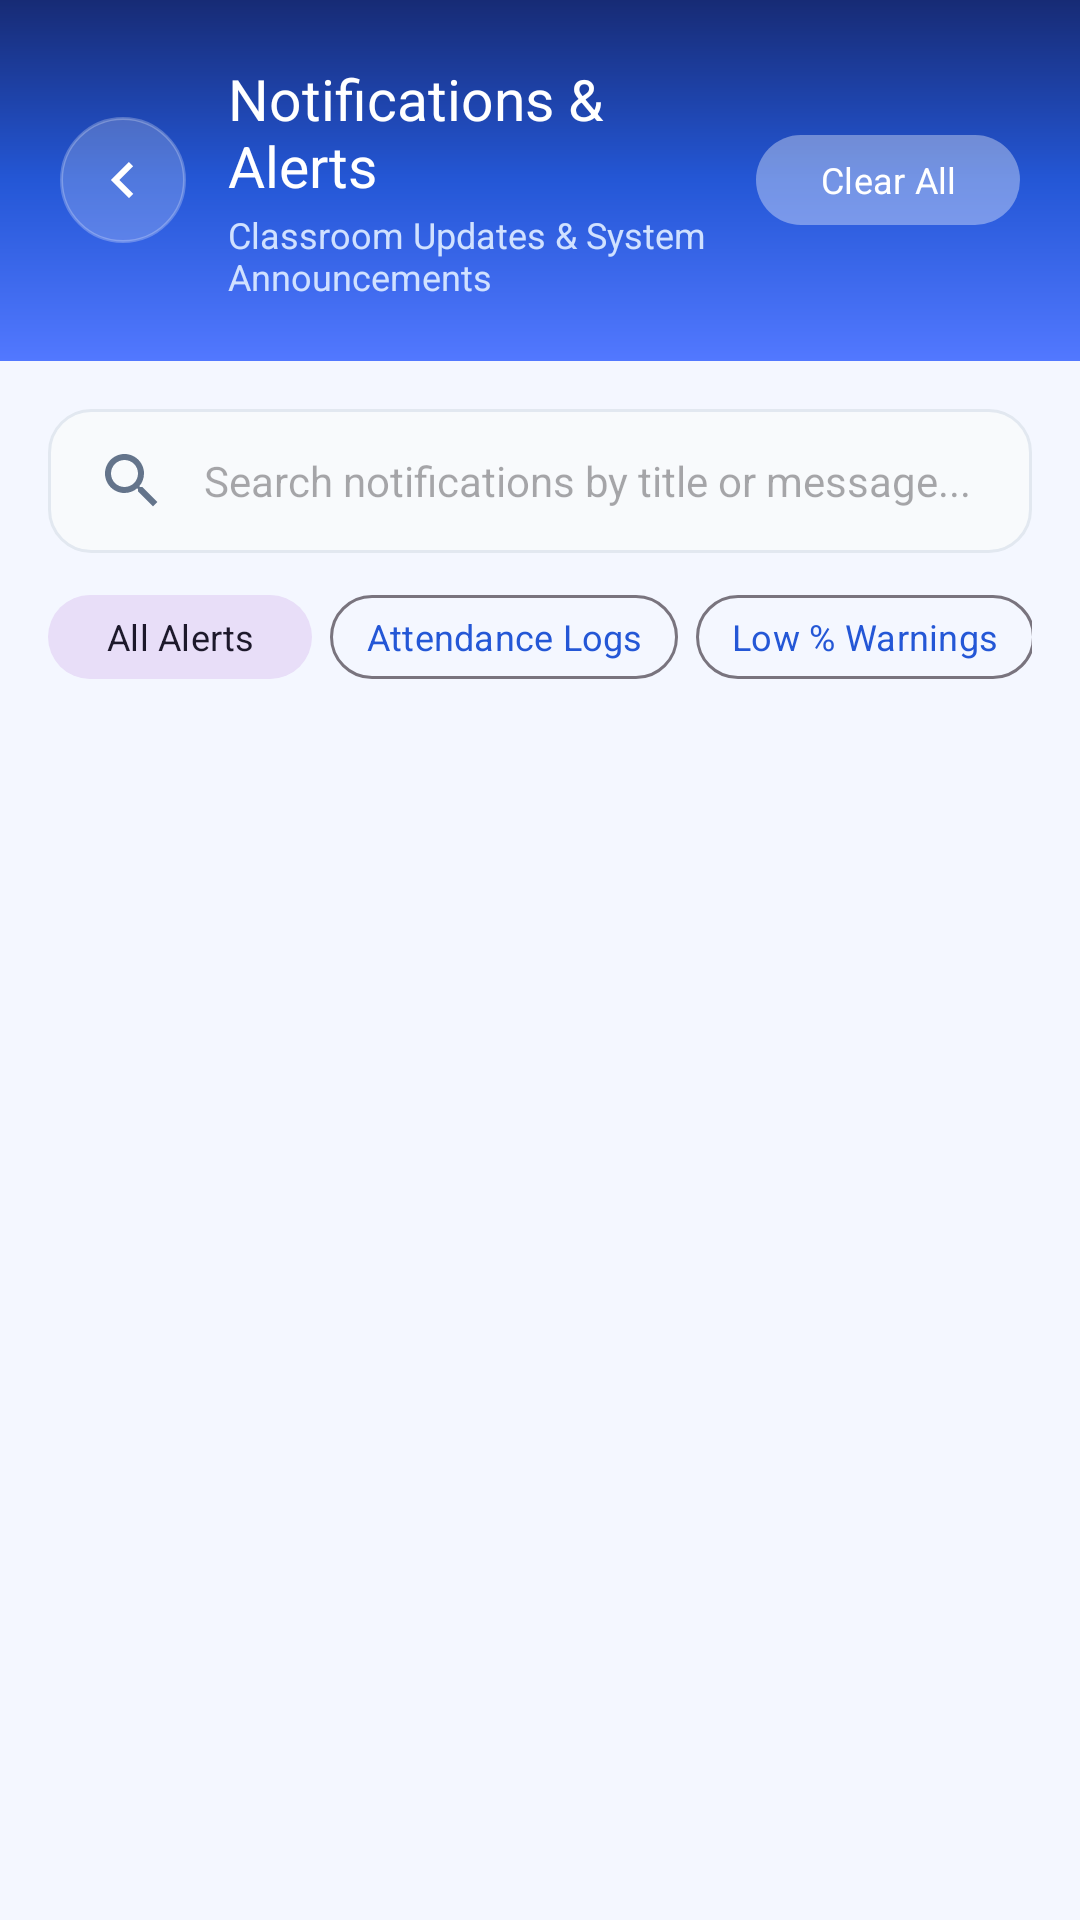

This screen was rendered from an Android layout file. Write that file and the resources it references.
<!-- AndroidManifest.xml: application theme Theme.RollCall -->
<!-- res/layout/activity_notification.xml -->
<?xml version="1.0" encoding="utf-8"?>
<LinearLayout xmlns:android="http://schemas.android.com/apk/res/android"
    xmlns:app="http://schemas.android.com/apk/res-auto"
    xmlns:tools="http://schemas.android.com/tools"
    android:layout_width="match_parent"
    android:layout_height="match_parent"
    android:background="@color/blue_bg"
    android:orientation="vertical"
    tools:context=".NotificationActivity">

    
    <LinearLayout
        android:layout_width="match_parent"
        android:layout_height="wrap_content"
        android:background="@drawable/bg_blue_gradient"
        android:gravity="center_vertical"
        android:orientation="horizontal"
        android:padding="20dp">

        <ImageButton
            android:id="@+id/btnBackNotifications"
            android:layout_width="42dp"
            android:layout_height="42dp"
            android:background="@drawable/bg_header_button"
            android:contentDescription="Back"
            android:padding="10dp"
            android:rotation="180"
            android:src="@drawable/ic_arrow_right"
            app:tint="@color/white" />

        <LinearLayout
            android:layout_width="0dp"
            android:layout_height="wrap_content"
            android:layout_marginStart="14dp"
            android:layout_weight="1"
            android:orientation="vertical">

            <TextView
                android:layout_width="wrap_content"
                android:layout_height="wrap_content"
                android:fontFamily="sans-serif-bold"
                android:text="Notifications &amp; Alerts"
                android:textColor="@color/white"
                android:textSize="19sp" />

            <TextView
                android:id="@+id/tvNotificationSubtitle"
                android:layout_width="wrap_content"
                android:layout_height="wrap_content"
                android:layout_marginTop="2dp"
                android:fontFamily="sans-serif"
                android:text="Classroom Updates &amp; System Announcements"
                android:textColor="#D0E1FF"
                android:textSize="12sp" />
        </LinearLayout>

        <com.google.android.material.button.MaterialButton
            android:id="@+id/btnClearNotifications"
            style="?attr/borderlessButtonStyle"
            android:layout_width="wrap_content"
            android:layout_height="38dp"
            android:backgroundTint="#33FFFFFF"
            android:fontFamily="sans-serif-bold"
            android:paddingHorizontal="12dp"
            android:paddingVertical="0dp"
            android:text="Clear All"
            android:textAllCaps="false"
            android:textColor="@color/white"
            android:textSize="12sp"
            app:cornerRadius="19dp" />
    </LinearLayout>

    
    <LinearLayout
        android:layout_width="match_parent"
        android:layout_height="wrap_content"
        android:orientation="vertical"
        android:paddingHorizontal="16dp"
        android:paddingTop="16dp"
        android:paddingBottom="8dp">

        <EditText
            android:id="@+id/etSearchNotifications"
            android:layout_width="match_parent"
            android:layout_height="48dp"
            android:background="@drawable/bg_input_field"
            android:drawableStart="@drawable/ic_search"
            android:drawablePadding="12dp"
            android:fontFamily="sans-serif"
            android:hint="Search notifications by title or message..."
            android:inputType="text"
            android:paddingHorizontal="16dp"
            android:textColor="@color/text_primary"
            android:textSize="14sp" />

        
        <HorizontalScrollView
            android:layout_width="match_parent"
            android:layout_height="wrap_content"
            android:layout_marginTop="10dp"
            android:scrollbars="none">

            <LinearLayout
                android:layout_width="wrap_content"
                android:layout_height="wrap_content"
                android:orientation="horizontal">

                <com.google.android.material.button.MaterialButton
                    android:id="@+id/btnNotifFilterAll"
                    style="@style/Widget.Material3.Button.TonalButton"
                    android:layout_width="wrap_content"
                    android:layout_height="36dp"
                    android:layout_marginEnd="6dp"
                    android:fontFamily="sans-serif-bold"
                    android:paddingHorizontal="12dp"
                    android:paddingVertical="0dp"
                    android:text="All Alerts"
                    android:textSize="12sp"
                    app:cornerRadius="18dp" />

                <com.google.android.material.button.MaterialButton
                    android:id="@+id/btnNotifFilterAttendance"
                    style="@style/Widget.Material3.Button.OutlinedButton"
                    android:layout_width="wrap_content"
                    android:layout_height="36dp"
                    android:layout_marginEnd="6dp"
                    android:fontFamily="sans-serif-bold"
                    android:paddingHorizontal="12dp"
                    android:paddingVertical="0dp"
                    android:text="Attendance Logs"
                    android:textSize="12sp"
                    app:cornerRadius="18dp" />

                <com.google.android.material.button.MaterialButton
                    android:id="@+id/btnNotifFilterWarning"
                    style="@style/Widget.Material3.Button.OutlinedButton"
                    android:layout_width="wrap_content"
                    android:layout_height="36dp"
                    android:layout_marginEnd="6dp"
                    android:fontFamily="sans-serif-bold"
                    android:paddingHorizontal="12dp"
                    android:paddingVertical="0dp"
                    android:text="Low % Warnings"
                    android:textSize="12sp"
                    app:cornerRadius="18dp" />

                <com.google.android.material.button.MaterialButton
                    android:id="@+id/btnNotifFilterSystem"
                    style="@style/Widget.Material3.Button.OutlinedButton"
                    android:layout_width="wrap_content"
                    android:layout_height="36dp"
                    android:fontFamily="sans-serif-bold"
                    android:paddingHorizontal="12dp"
                    android:paddingVertical="0dp"
                    android:text="Announcements"
                    android:textSize="12sp"
                    app:cornerRadius="18dp" />
            </LinearLayout>
        </HorizontalScrollView>
    </LinearLayout>

    
    <LinearLayout
        android:id="@+id/layoutEmptyNotifications"
        android:layout_width="match_parent"
        android:layout_height="match_parent"
        android:gravity="center"
        android:orientation="vertical"
        android:padding="32dp"
        android:visibility="gone">

        <ImageView
            android:layout_width="72dp"
            android:layout_height="72dp"
            android:contentDescription="No Notifications"
            android:src="@drawable/ic_notification"
            app:tint="@color/text_secondary" />

        <TextView
            android:layout_width="wrap_content"
            android:layout_height="wrap_content"
            android:layout_marginTop="16dp"
            android:fontFamily="sans-serif-bold"
            android:text="No Notifications Found"
            android:textColor="@color/text_primary"
            android:textSize="16sp" />

        <TextView
            android:layout_width="wrap_content"
            android:layout_height="wrap_content"
            android:layout_marginTop="6dp"
            android:fontFamily="sans-serif"
            android:gravity="center"
            android:text="No alerts match your search or filter criteria."
            android:textColor="@color/text_secondary"
            android:textSize="13sp" />
    </LinearLayout>

    
    <androidx.recyclerview.widget.RecyclerView
        android:id="@+id/rvNotificationsList"
        android:layout_width="match_parent"
        android:layout_height="match_parent"
        android:clipToPadding="false"
        android:paddingHorizontal="16dp"
        android:paddingBottom="16dp"
        tools:listitem="@layout/item_student" />
</LinearLayout>
<!-- res/layout/item_student.xml (included above) -->
<?xml version="1.0" encoding="utf-8"?>
<androidx.cardview.widget.CardView xmlns:android="http://schemas.android.com/apk/res/android"
    xmlns:app="http://schemas.android.com/apk/res-auto"
    android:layout_width="match_parent"
    android:layout_height="wrap_content"
    android:layout_marginBottom="10dp"
    android:clickable="true"
    android:focusable="true"
    android:foreground="?attr/selectableItemBackground"
    app:cardBackgroundColor="@color/card_bg"
    app:cardCornerRadius="16dp"
    app:cardElevation="2dp">

    <LinearLayout
        android:layout_width="match_parent"
        android:layout_height="wrap_content"
        android:gravity="center_vertical"
        android:orientation="horizontal"
        android:padding="16dp">

        
        <FrameLayout
            android:layout_width="46dp"
            android:layout_height="46dp"
            android:background="@drawable/bg_button_secondary">

            <TextView
                android:id="@+id/tvAvatarInitials"
                android:layout_width="wrap_content"
                android:layout_height="wrap_content"
                android:layout_gravity="center"
                android:fontFamily="sans-serif-bold"
                android:text="RC"
                android:textColor="@color/primary_blue"
                android:textSize="14sp" />

        </FrameLayout>

        
        <LinearLayout
            android:layout_width="0dp"
            android:layout_height="wrap_content"
            android:layout_marginStart="14dp"
            android:layout_weight="1"
            android:orientation="vertical">

            <TextView
                android:id="@+id/tvItemName"
                android:layout_width="wrap_content"
                android:layout_height="wrap_content"
                android:ellipsize="end"
                android:fontFamily="sans-serif-bold"
                android:maxLines="1"
                android:text="John Doe"
                android:textColor="@color/text_primary"
                android:textSize="15sp" />

            <TextView
                android:id="@+id/tvItemRollEmail"
                android:layout_width="wrap_content"
                android:layout_height="wrap_content"
                android:layout_marginTop="3dp"
                android:fontFamily="sans-serif"
                android:text="RC001 • student@rollcall.com"
                android:textColor="@color/text_secondary"
                android:textSize="12sp" />

        </LinearLayout>

        
        <TextView
            android:id="@+id/tvItemStatusBadge"
            android:layout_width="wrap_content"
            android:layout_height="wrap_content"
            android:layout_marginStart="8dp"
            android:background="@drawable/bg_badge_present"
            android:fontFamily="sans-serif-bold"
            android:paddingHorizontal="10dp"
            android:paddingVertical="4dp"
            android:text="PRESENT"
            android:textColor="@color/success_green"
            android:textSize="11sp" />

    </LinearLayout>

</androidx.cardview.widget.CardView>
<!-- resources referenced by this layout -->
<resources>
  <color name="blue_bg">#F4F7FF</color>
  <color name="card_bg">#FFFFFF</color>
  <color name="primary_blue">#2457D6</color>
  <color name="success_green">#20B875</color>
  <color name="text_primary">#172554</color>
  <color name="text_secondary">#64748B</color>
  <color name="white">#FFFFFFFF</color>
  <!-- drawable bg_badge_present (drawable) -->
  <?xml version="1.0" encoding="utf-8"?>
  <shape xmlns:android="http://schemas.android.com/apk/res/android"
      android:shape="rectangle">
      <solid android:color="@color/status_present_bg" />
      <corners android:radius="20dp" />
  </shape>
  <!-- drawable bg_blue_gradient (drawable) -->
  <?xml version="1.0" encoding="utf-8"?>
  <shape xmlns:android="http://schemas.android.com/apk/res/android"
      android:shape="rectangle">
      <gradient
          android:angle="270"
          android:startColor="#172B75"
          android:centerColor="#2457D6"
          android:endColor="#5278FF"
          android:type="linear" />
  </shape>
  <!-- drawable bg_button_secondary (drawable) -->
  <?xml version="1.0" encoding="utf-8"?>
  <ripple xmlns:android="http://schemas.android.com/apk/res/android"
      android:color="#202457D6">
      <item>
          <shape android:shape="rectangle">
              <solid android:color="@color/light_blue" />
              <corners android:radius="16dp" />
          </shape>
      </item>
  </ripple>
  <!-- drawable bg_header_button (drawable) -->
  <?xml version="1.0" encoding="utf-8"?>
  <ripple xmlns:android="http://schemas.android.com/apk/res/android"
      android:color="#40FFFFFF">
      <item>
          <shape android:shape="rectangle">
              <solid android:color="#33FFFFFF" />
              <corners android:radius="21dp" />
              <stroke
                  android:width="1dp"
                  android:color="#40FFFFFF" />
          </shape>
      </item>
  </ripple>
  <!-- drawable bg_input_field (drawable) -->
  <?xml version="1.0" encoding="utf-8"?>
  <shape xmlns:android="http://schemas.android.com/apk/res/android"
      android:shape="rectangle">
      <solid android:color="#F8FAFC" />
      <corners android:radius="14dp" />
      <stroke
          android:width="1dp"
          android:color="@color/border_color" />
  </shape>
  <!-- drawable ic_arrow_right (drawable) -->
  <vector xmlns:android="http://schemas.android.com/apk/res/android"
      android:width="24dp"
      android:height="24dp"
      android:viewportWidth="24"
      android:viewportHeight="24">
      <path
          android:fillColor="@color/text_primary"
          android:pathData="M8.59,16.59L13.17,12L8.59,7.41L10,6L16,12L10,18L8.59,16.59Z" />
  </vector>
  <!-- drawable ic_notification (drawable) -->
  <vector xmlns:android="http://schemas.android.com/apk/res/android"
      android:width="24dp"
      android:height="24dp"
      android:viewportWidth="24"
      android:viewportHeight="24">
      <path
          android:fillColor="@color/white"
          android:pathData="M12,22C13.1,22 14,21.1 14,20H10C10,21.1 10.89,22 12,22M18,16V11C18,7.93 16.36,5.36 13.5,4.68V4C13.5,3.17 12.83,2.5 12,2.5C11.17,2.5 10.5,3.17 10.5,4V4.68C7.63,5.36 6,7.92 6,11V16L4,18V19H20V18L18,16Z" />
  </vector>
  <!-- drawable ic_search (drawable) -->
  <vector xmlns:android="http://schemas.android.com/apk/res/android"
      android:width="24dp"
      android:height="24dp"
      android:viewportWidth="24"
      android:viewportHeight="24">
      <path
          android:fillColor="#FF64748B"
          android:pathData="M15.5,14h-0.79l-0.28,-0.27C15.41,12.59 16,11.11 16,9.5 16,5.91 13.09,3 9.5,3S3,5.91 3,9.5 5.91,16 9.5,16c1.61,0 3.09,-0.59 4.23,-1.57l0.27,0.28v0.79l5,4.99L20.49,19l-4.99,-5zM9.5,14C7.01,14 5,11.99 5,9.5S7.01,5 9.5,5 14,7.01 14,9.5 11.99,14 9.5,14z" />
  </vector>
  <style name="Theme.RollCall" parent="Base.Theme.RollCall" />
  <color name="status_present_bg">#EAF1FF</color>
  <color name="light_blue">#EAF1FF</color>
  <color name="border_color">#E2E8F0</color>
  <color name="dark_blue">#172B75</color>
  <color name="yellow_accent">#FFC83D</color>
</resources>
